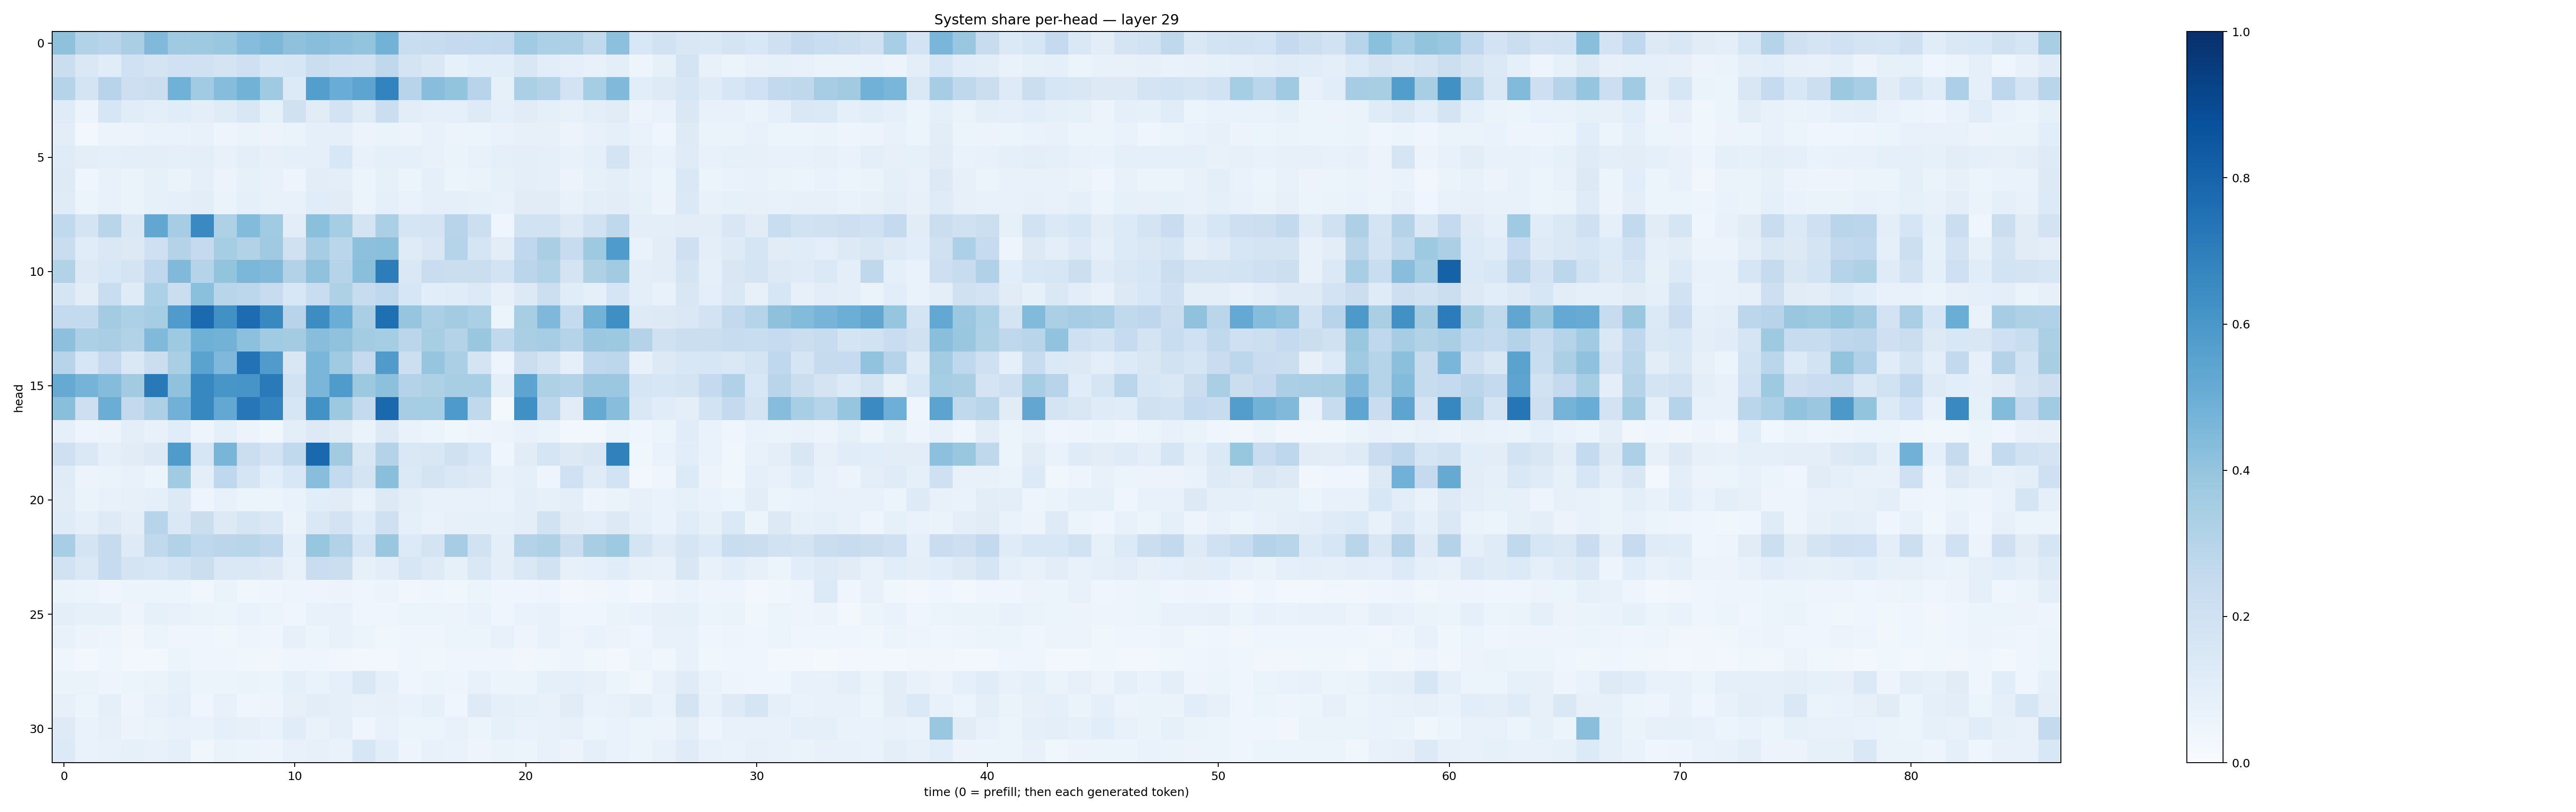

Values plotted in this chart, from the file beside it:
0.4137504, 0.31108224, 0.29465112, 0.3395152, 0.44788054, 0.3705407, 0.37360826, 0.38436958, 0.43354824, 0.45343634, 0.41186234, 0.42894465, 0.4178751, 0.39988673, 0.4801327, 0.23120625, 0.2393749, 0.25249666, 0.25572917, 0.25856444, 0.36448583, 0.33199915, 0.3269825, 0.2621606
0.2212, 0.1423, 0.1148, 0.2005, 0.1785, 0.2013, 0.1974, 0.1738, 0.2041, 0.1531, 0.1567, 0.2206, 0.2097, 0.1976, 0.27, 0.1745, 0.1425, 0.08462, 0.1066, 0.1061, 0.1491, 0.1066, 0.0897, 0.07146
0.2969, 0.1778, 0.2947, 0.2115, 0.2224, 0.4877, 0.3649, 0.4305, 0.4798, 0.3678, 0.1342, 0.5669, 0.5059, 0.5423, 0.6759, 0.2947, 0.4268, 0.4015, 0.2961, 0.08578, 0.3357, 0.3073, 0.183, 0.3528
0.1209, 0.05594, 0.1573, 0.1144, 0.09804, 0.1145, 0.09839, 0.119, 0.1511, 0.08523, 0.1973, 0.1097, 0.1812, 0.119, 0.2265, 0.1034, 0.09006, 0.0886, 0.1238, 0.08687, 0.1094, 0.09004, 0.07362, 0.1001
0.1028, 0.02827, 0.05818, 0.0585, 0.06903, 0.07015, 0.07765, 0.04975, 0.06377, 0.05774, 0.06548, 0.09003, 0.08626, 0.05768, 0.06281, 0.05487, 0.0709, 0.05844, 0.06146, 0.06672, 0.07989, 0.07937, 0.05635, 0.07365
0.1173, 0.09472, 0.08718, 0.09516, 0.1007, 0.08882, 0.09426, 0.0755, 0.09589, 0.07928, 0.08628, 0.08903, 0.1559, 0.07246, 0.08653, 0.08998, 0.07623, 0.065, 0.07801, 0.09104, 0.09486, 0.09036, 0.07806, 0.08999
0.1219, 0.04572, 0.07662, 0.0662, 0.08207, 0.06542, 0.09373, 0.05536, 0.08388, 0.07463, 0.04764, 0.1055, 0.09785, 0.05115, 0.08415, 0.05439, 0.08973, 0.05969, 0.06504, 0.08447, 0.09382, 0.08828, 0.05743, 0.08229
0.118, 0.05135, 0.07685, 0.06284, 0.08561, 0.09027, 0.1033, 0.06429, 0.08817, 0.07762, 0.07332, 0.1148, 0.1128, 0.06015, 0.08713, 0.06902, 0.08864, 0.08695, 0.08327, 0.07535, 0.1124, 0.1097, 0.07641, 0.09824
0.2654, 0.1761, 0.2915, 0.1428, 0.5284, 0.35, 0.6538, 0.3232, 0.4403, 0.3661, 0.105, 0.4217, 0.3525, 0.1739, 0.3358, 0.1715, 0.1793, 0.2966, 0.2179, 0.04193, 0.1876, 0.1909, 0.128, 0.1904
0.2295, 0.1166, 0.1436, 0.1324, 0.2061, 0.3073, 0.2524, 0.3517, 0.31, 0.3683, 0.199, 0.3482, 0.2878, 0.415, 0.4215, 0.1193, 0.1502, 0.3039, 0.1666, 0.1041, 0.268, 0.3374, 0.2389, 0.3736
0.3112, 0.1276, 0.1538, 0.1768, 0.2694, 0.4489, 0.3042, 0.4007, 0.4589, 0.4486, 0.3151, 0.4071, 0.302, 0.4234, 0.7006, 0.1439, 0.2266, 0.2261, 0.2225, 0.1852, 0.282, 0.3095, 0.1725, 0.321
0.1659, 0.1024, 0.2329, 0.1187, 0.3285, 0.2197, 0.4207, 0.2902, 0.2806, 0.2362, 0.1555, 0.2322, 0.3213, 0.2403, 0.2675, 0.1638, 0.1056, 0.1163, 0.135, 0.07904, 0.1292, 0.2151, 0.1159, 0.08915
0.2544, 0.256, 0.3591, 0.3286, 0.3517, 0.5796, 0.7739, 0.6274, 0.7664, 0.6585, 0.294, 0.6445, 0.5017, 0.3367, 0.7561, 0.3952, 0.3331, 0.3557, 0.3338, 0.05183, 0.3432, 0.4522, 0.2568, 0.4794
0.4166, 0.332, 0.3379, 0.3098, 0.4492, 0.3745, 0.4893, 0.4782, 0.4144, 0.3637, 0.3585, 0.4267, 0.4081, 0.3564, 0.3548, 0.2841, 0.3403, 0.3066, 0.3876, 0.2643, 0.3388, 0.3483, 0.3026, 0.3807
0.2966, 0.1596, 0.2505, 0.1464, 0.2207, 0.3396, 0.5481, 0.4493, 0.7457, 0.5811, 0.152, 0.4634, 0.3703, 0.251, 0.5798, 0.2155, 0.3981, 0.333, 0.1794, 0.04913, 0.2238, 0.1728, 0.09173, 0.2669
0.514, 0.4758, 0.4345, 0.3602, 0.7179, 0.408, 0.6674, 0.6053, 0.607, 0.7122, 0.1931, 0.4622, 0.5837, 0.3774, 0.416, 0.3049, 0.3237, 0.3424, 0.3475, 0.09402, 0.5416, 0.3233, 0.3084, 0.3804
0.4241, 0.2142, 0.5037, 0.2602, 0.3275, 0.4816, 0.6668, 0.5259, 0.7239, 0.6732, 0.1577, 0.6219, 0.3788, 0.2557, 0.7803, 0.3495, 0.3526, 0.588, 0.2618, 0.02147, 0.6294, 0.2798, 0.11, 0.5175
0.0891, 0.04824, 0.05829, 0.09569, 0.07212, 0.1146, 0.04708, 0.08969, 0.05659, 0.03701, 0.1009, 0.1274, 0.1106, 0.06376, 0.1312, 0.06954, 0.05863, 0.03596, 0.04726, 0.05606, 0.07305, 0.06517, 0.02781, 0.02408
0.2086, 0.1431, 0.09112, 0.1108, 0.1297, 0.5859, 0.161, 0.4653, 0.2247, 0.1811, 0.2655, 0.7805, 0.3596, 0.1516, 0.3084, 0.1431, 0.1492, 0.196, 0.1557, 0.04404, 0.1105, 0.1645, 0.1256, 0.1515
0.1208, 0.0564, 0.06586, 0.0762, 0.06029, 0.3655, 0.0999, 0.2681, 0.1651, 0.1091, 0.1556, 0.4282, 0.2553, 0.173, 0.4256, 0.1379, 0.1771, 0.1465, 0.1276, 0.07687, 0.08954, 0.05057, 0.2021, 0.1194
0.1096, 0.06622, 0.07572, 0.08183, 0.09115, 0.1295, 0.04933, 0.07688, 0.05945, 0.06027, 0.06771, 0.1086, 0.1133, 0.07005, 0.1282, 0.09541, 0.07692, 0.07325, 0.07082, 0.06715, 0.1001, 0.08434, 0.09786, 0.05023
0.1199, 0.08739, 0.122, 0.09865, 0.2961, 0.1436, 0.2245, 0.1321, 0.166, 0.1467, 0.0648, 0.1423, 0.1803, 0.1142, 0.2107, 0.08767, 0.0677, 0.08177, 0.08491, 0.08204, 0.09963, 0.1898, 0.1119, 0.09392
0.3441, 0.1725, 0.243, 0.1236, 0.2632, 0.3148, 0.2664, 0.283, 0.2898, 0.2672, 0.08754, 0.3944, 0.309, 0.1695, 0.3854, 0.1342, 0.1734, 0.3479, 0.1902, 0.09787, 0.305, 0.3223, 0.2263, 0.3425
0.1913, 0.1412, 0.2477, 0.1734, 0.1636, 0.1845, 0.2208, 0.1449, 0.1443, 0.1293, 0.0761, 0.2301, 0.22, 0.08379, 0.1049, 0.1631, 0.1229, 0.08594, 0.1427, 0.09897, 0.1479, 0.1876, 0.07963, 0.09052
0.06637, 0.05132, 0.043, 0.06091, 0.05991, 0.05158, 0.03647, 0.06609, 0.03545, 0.04631, 0.04893, 0.05035, 0.05772, 0.0425, 0.0544, 0.03511, 0.04444, 0.0369, 0.05253, 0.0463, 0.04535, 0.04835, 0.02914, 0.03192
0.09796, 0.08213, 0.08498, 0.0507, 0.0827, 0.07072, 0.0644, 0.05143, 0.06923, 0.05363, 0.04403, 0.07052, 0.07167, 0.04649, 0.04643, 0.05244, 0.06111, 0.05662, 0.06979, 0.04286, 0.06755, 0.07536, 0.0461, 0.04664
0.07505, 0.05493, 0.04863, 0.03149, 0.05871, 0.04518, 0.04491, 0.03614, 0.04988, 0.04536, 0.0794, 0.05288, 0.0706, 0.06184, 0.03522, 0.04329, 0.04217, 0.05103, 0.05904, 0.07076, 0.04887, 0.07414, 0.04766, 0.06677
0.04548, 0.0271, 0.04164, 0.02659, 0.02996, 0.0515, 0.04007, 0.03908, 0.03532, 0.0326, 0.04108, 0.04362, 0.03145, 0.02988, 0.02859, 0.04446, 0.03704, 0.03946, 0.04519, 0.03955, 0.03449, 0.03584, 0.04722, 0.03539
0.06388, 0.06327, 0.04999, 0.05293, 0.06595, 0.08561, 0.05258, 0.06006, 0.06317, 0.06034, 0.08766, 0.0699, 0.09313, 0.1466, 0.09344, 0.0443, 0.06121, 0.04849, 0.07268, 0.06138, 0.05872, 0.08808, 0.08683, 0.08043
0.07894, 0.05459, 0.09188, 0.05076, 0.07786, 0.08874, 0.04394, 0.071, 0.04673, 0.04946, 0.08006, 0.1044, 0.08779, 0.07795, 0.08007, 0.06888, 0.08465, 0.04193, 0.122, 0.09086, 0.08549, 0.07605, 0.1094, 0.06832
0.1249, 0.06817, 0.07988, 0.05564, 0.06604, 0.07428, 0.06949, 0.09239, 0.08196, 0.06899, 0.1151, 0.06965, 0.09302, 0.04359, 0.07533, 0.0604, 0.06081, 0.07276, 0.05976, 0.0825, 0.0686, 0.07747, 0.0814, 0.05164
0.1333, 0.06668, 0.07353, 0.08487, 0.07447, 0.08975, 0.03807, 0.06304, 0.06112, 0.04833, 0.07351, 0.07842, 0.06659, 0.162, 0.1062, 0.04764, 0.07295, 0.07007, 0.04756, 0.06604, 0.06137, 0.07555, 0.05723, 0.09187
